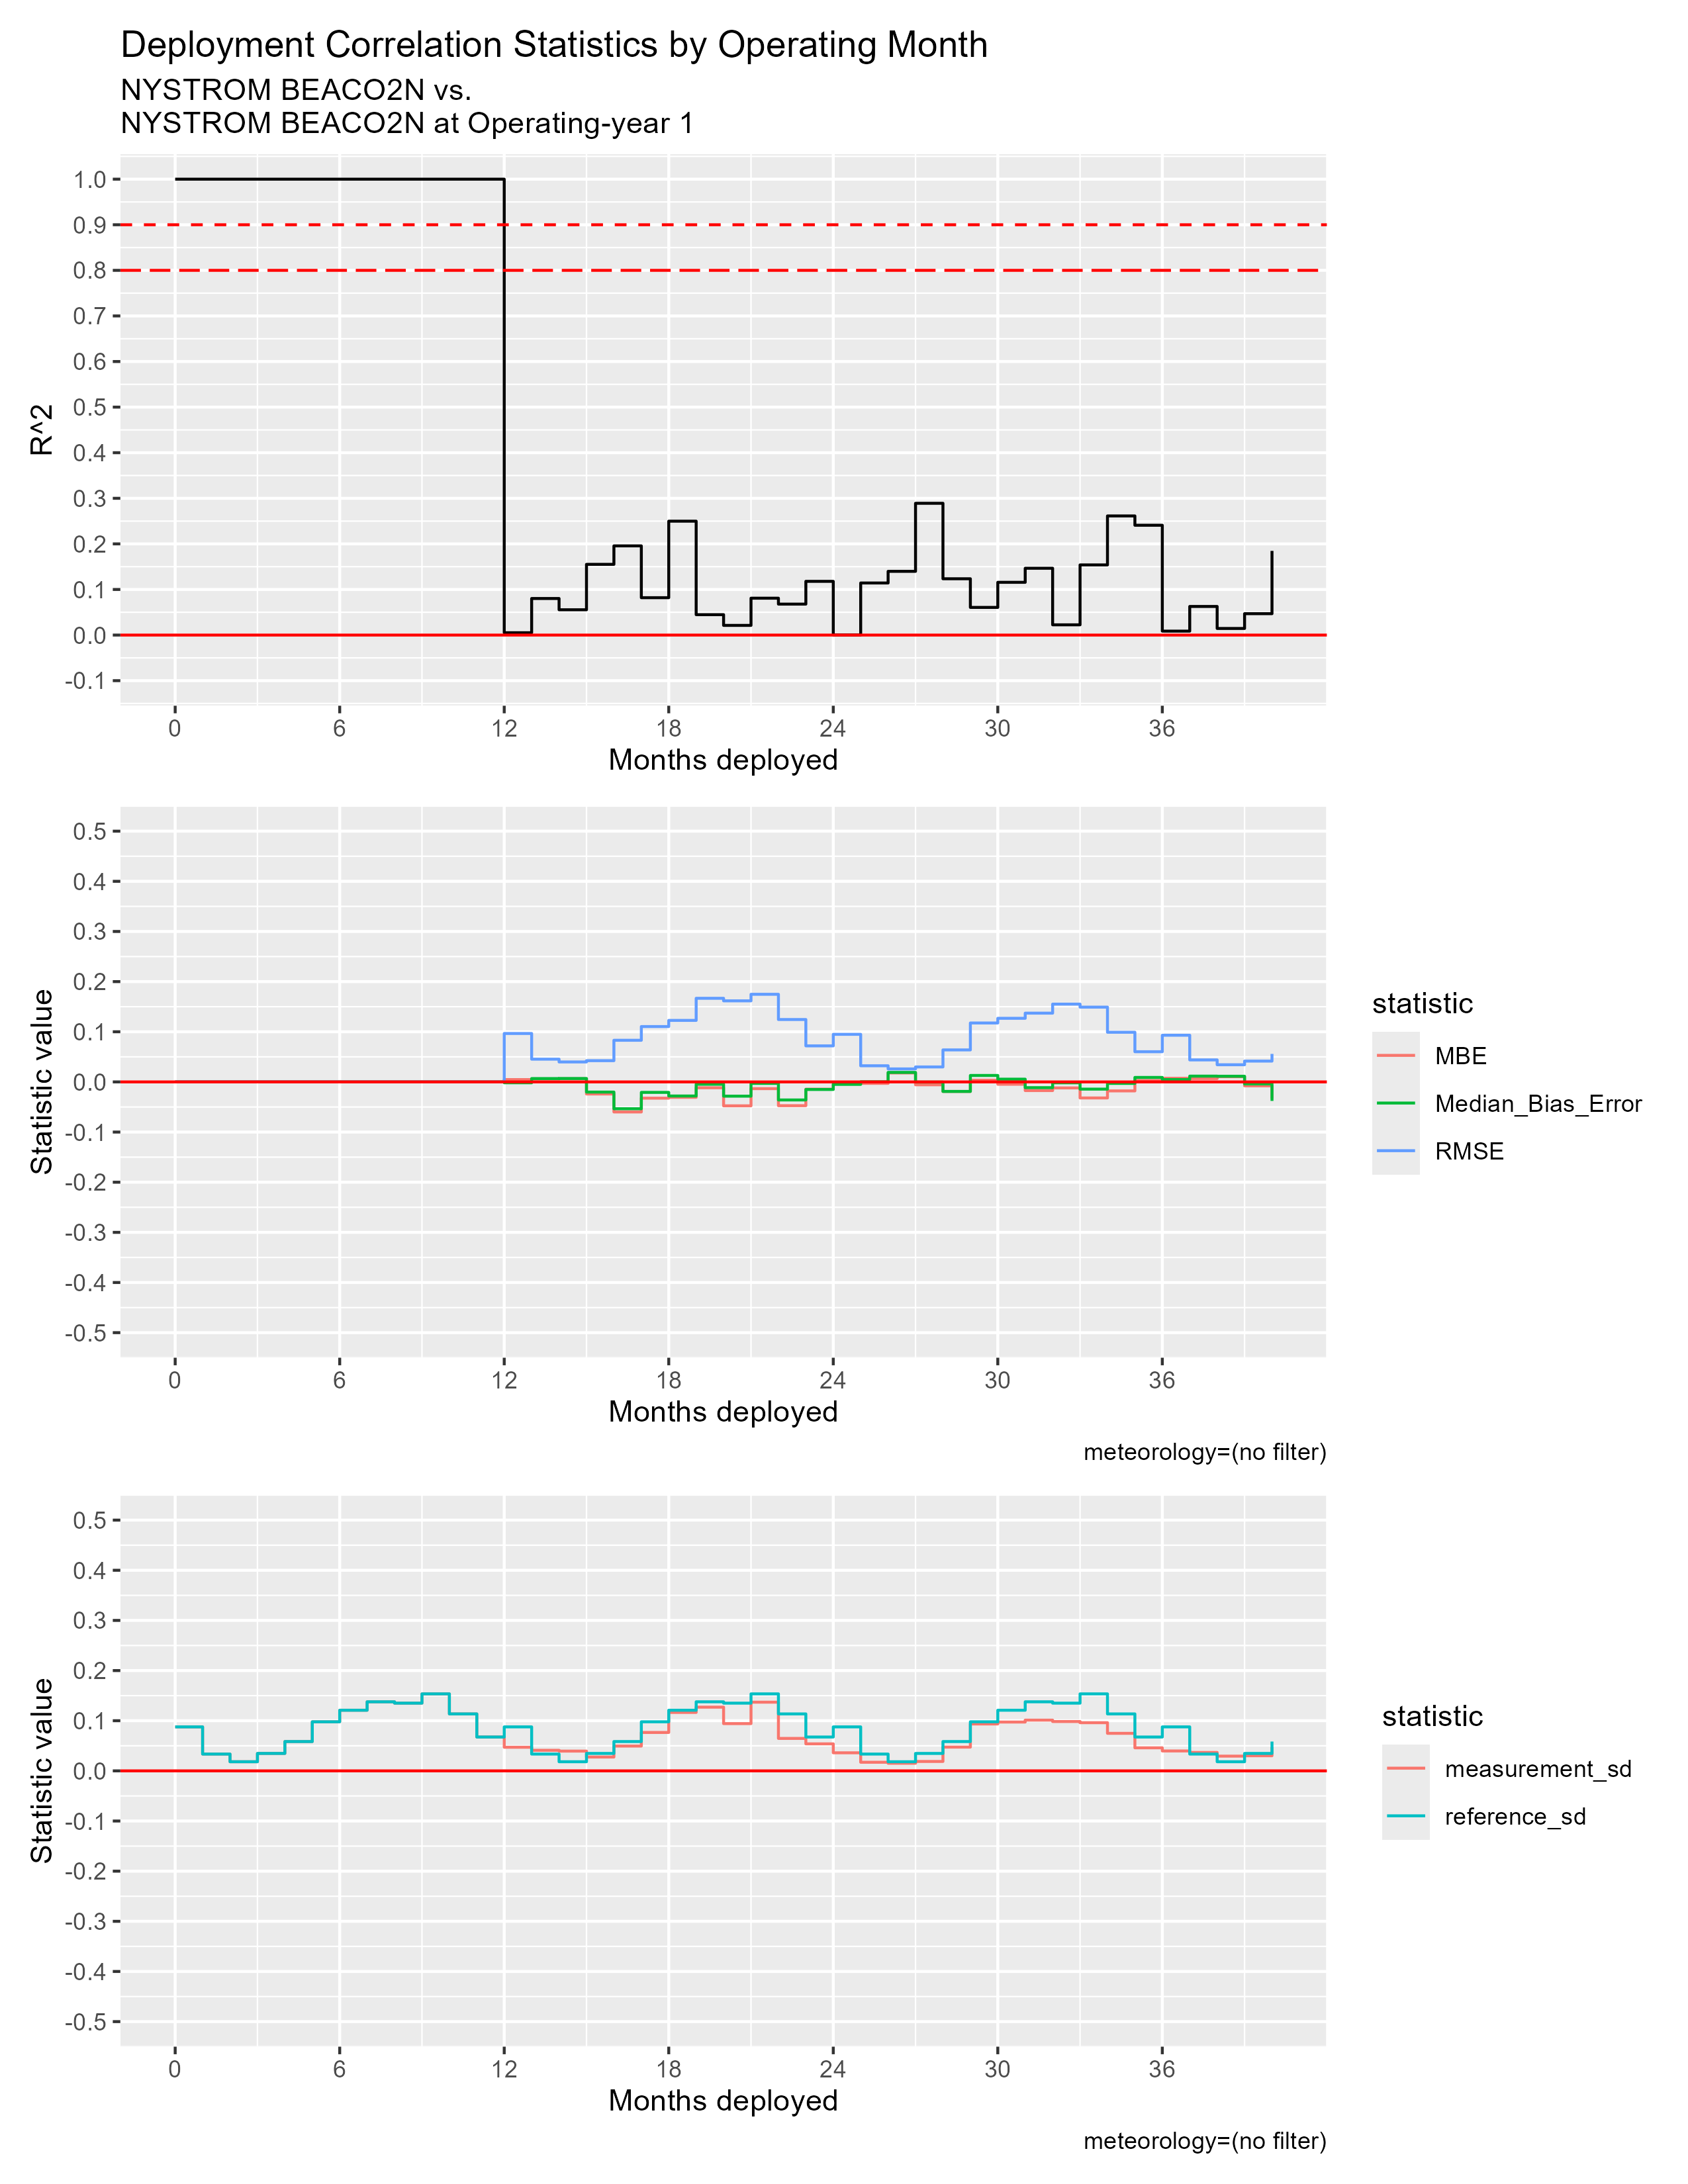

Data behind this chart, as committed beside it:
mos_into_deployment, R^2, RMSE, MBE, Median_Bias_Error, measurement_sd, reference_sd
0, 1, 0, 0, 0, 0.0877, 0.0877
1, 1, 0, 0, 0, 0.0335, 0.0335
2, 1, 0, 0, 0, 0.0182, 0.0182
3, 1, 0, 0, 0, 0.03477, 0.03477
4, 1, 0, 0, 0, 0.05846, 0.05846
5, 1, 0, 0, 0, 0.09786, 0.09786
6, 1, 0, 0, 0, 0.1209, 0.1209
7, 1, 0, 0, 0, 0.1377, 0.1377
8, 1, 0, 0, 0, 0.135, 0.135
9, 1, 0, 0, 0, 0.1535, 0.1535
10, 1, 0, 0, 0, 0.1136, 0.1136
11, 1, 0, 0, 0, 0.06749, 0.06749
12, 0.005157, 0.09656, 0.004654, -0.001706, 0.04708, 0.0877
13, 0.08021, 0.04536, 0.00587, 0.00666, 0.04101, 0.0335
14, 0.0555, 0.03981, 0.006329, 0.006786, 0.03942, 0.0182
15, 0.1551, 0.04234, -0.02408, -0.02026, 0.0276, 0.03477
16, 0.1956, 0.08302, -0.05993, -0.05349, 0.04944, 0.05846
17, 0.08197, 0.1104, -0.03241, -0.02088, 0.07658, 0.09786
18, 0.2498, 0.1226, -0.03076, -0.02808, 0.1165, 0.1209
19, 0.04473, 0.1667, -0.01171, -0.004703, 0.127, 0.1377
20, 0.02123, 0.1616, -0.04767, -0.02841, 0.09422, 0.135
21, 0.08089, 0.1747, -0.01341, -0.002937, 0.137, 0.1535
22, 0.0679, 0.1244, -0.04737, -0.03599, 0.06471, 0.1136
23, 0.1178, 0.07187, -0.0145, -0.01508, 0.05388, 0.06749
24, 2.3976311082864136e-4, 0.09486, -0.00121, -0.004902, 0.03602, 0.0877
25, 0.1142, 0.03218, -0.002928, 3.1040725965164606e-4, 0.01719, 0.0335
26, 0.1398, 0.02592, 0.01793, 0.01897, 0.01516, 0.0182
27, 0.289, 0.02986, -0.005744, -2.6872799743705295e-4, 0.01876, 0.03477
28, 0.1235, 0.06381, -0.019, -0.01899, 0.04737, 0.05846
29, 0.06068, 0.1175, 0.003405, 0.01287, 0.09353, 0.09786
30, 0.1157, 0.1268, -0.004687, 0.005462, 0.09735, 0.1209
31, 0.1466, 0.1371, -0.01726, -0.01146, 0.1012, 0.1377
32, 0.02247, 0.1551, -0.012, -0.001792, 0.09838, 0.135
33, 0.1539, 0.1491, -0.03197, -0.01437, 0.09605, 0.1535
34, 0.2613, 0.09902, -0.01792, -0.002954, 0.07485, 0.1136
35, 0.2409, 0.06021, 0.002723, 0.008919, 0.04596, 0.06749
36, 0.008643, 0.09307, 0.007236, 0.004682, 0.0397, 0.0877
37, 0.06275, 0.04386, 0.006752, 0.01153, 0.03675, 0.0335
38, 0.01448, 0.03422, 0.01038, 0.01132, 0.02936, 0.0182
39, 0.04692, 0.04151, -0.007831, -0.004005, 0.03015, 0.03477
40, 0.1847, 0.05587, -0.03333, -0.03789, 0.0474, 0.05846
